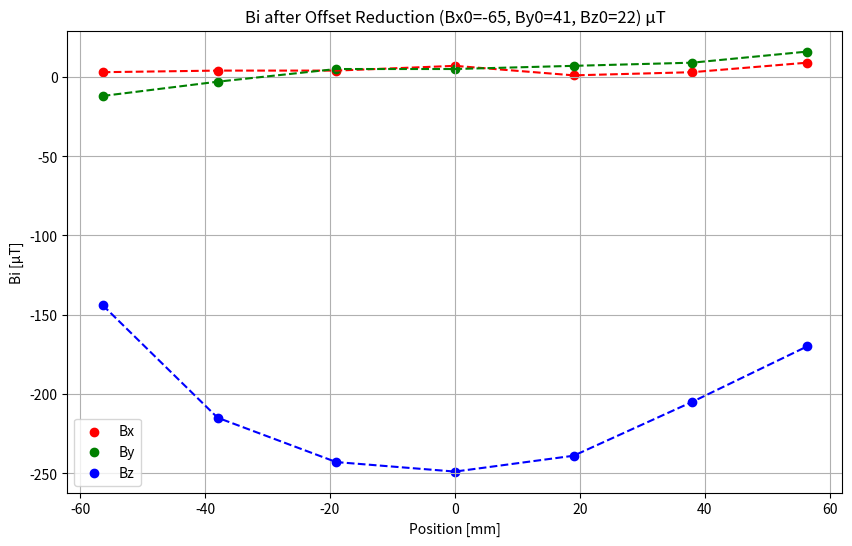

Generate this figure with matplotlib:

# I meausred the MF of the old coil at HH confuigfuration ruuning at I=0.11A (1.2V) using sesnor LIS3MDL


import matplotlib.pyplot as plt

# Measurement values
measurements = [(-62, 29, -122), (-61, 38, -193), (-61, 46, -221),
                (-58, 46, -227), (-64, 48, -217), (-62, 50, -183), (-56, 57, -148)]

# Offset values
offset = (-65, 41, 22)

# Function to reduce offset from the measurement values


def reduce_offset(measurement, offset):
    return tuple(val - offset_val for val, offset_val in zip(measurement, offset))


# Reduce offset from each measurement
reduced_measurements = [reduce_offset(
    measurement, offset) for measurement in measurements]

# Extract the individual components (Bx, By, Bz) after offset reduction
Bx_values = [measurement[0] for measurement in reduced_measurements]
By_values = [measurement[1] for measurement in reduced_measurements]
Bz_values = [measurement[2] for measurement in reduced_measurements]

# Corresponding coordinates in mm
r = (-56.4, -38, -19, 0, 19, 38, 56.4)

# Plot the adjusted Bx, By, Bz values with scatter plots and connecting lines
plt.figure(figsize=(10, 6))
plt.scatter(r, Bx_values, label='Bx', color='red')
plt.plot(r, Bx_values, color='red', linestyle='--')
plt.scatter(r, By_values, label='By', color='green')
plt.plot(r, By_values, color='green', linestyle='--')
plt.scatter(r, Bz_values, label='Bz', color='blue')
plt.plot(r, Bz_values, color='blue', linestyle='--')

plt.xlabel('Position [mm]')
plt.ylabel('Bi [µT]')
plt.title('Bi after Offset Reduction (Bx0=-65, By0=41, Bz0=22) µT')
plt.legend()
plt.grid(True)
plt.show()
